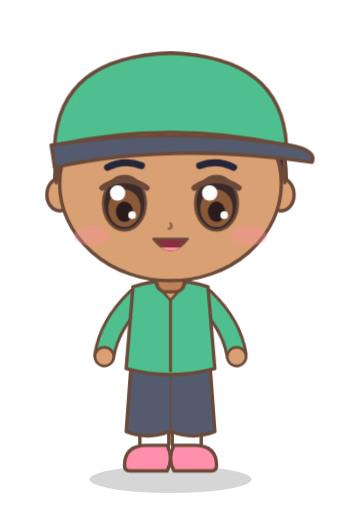
t = 0.00 s
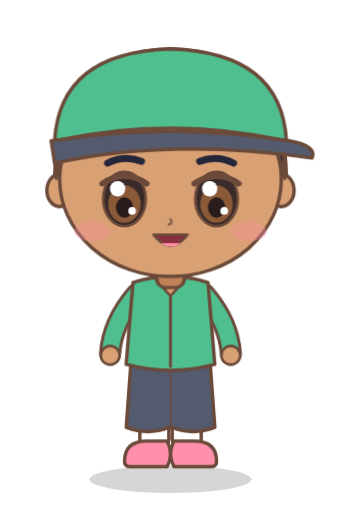
t = 0.50 s
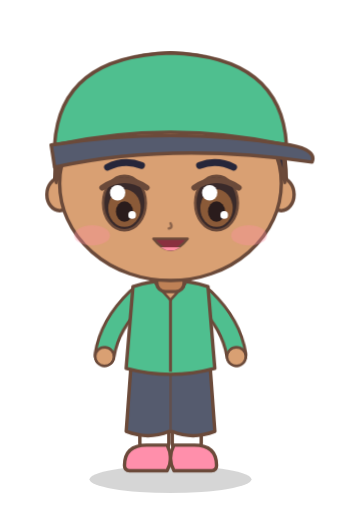
t = 1.50 s
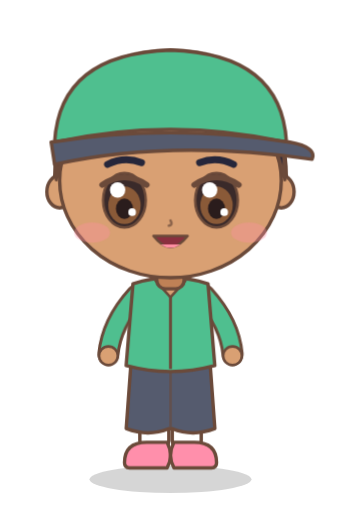
t = 2.00 s
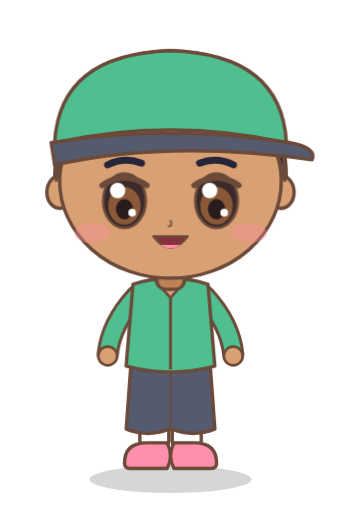
t = 2.84 s
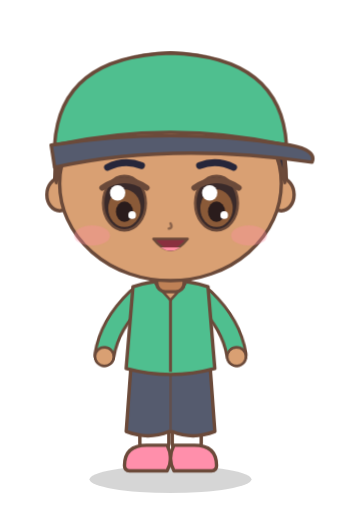
t = 3.26 s

The animated SVG that drew these frames (rendered in a browser with its animation timeline set to each time). Animation: 4 CSS @keyframes rules; one cycle of 4.00 s, repeats indefinitely.

<svg xmlns="http://www.w3.org/2000/svg" viewBox="0 0 400 600" width="400" height="600"><style>.eye{transform-box:fill-box;transform-origin:center;animation:b 4s infinite}@keyframes b{0%,92%,100%{transform:scaleY(1)}95%{transform:scaleY(.08)}}
.bob{animation:bob 1.6s ease-in-out infinite}@keyframes bob{0%,100%{transform:translateY(0)}50%{transform:translateY(-7px)}}
.arm-l{transform-origin:160px 350px;animation:al 1.6s ease-in-out infinite}.arm-r{transform-origin:240px 350px;animation:ar 1.6s ease-in-out infinite}
@keyframes al{0%,100%{transform:rotate(3deg)}50%{transform:rotate(-5deg)}}@keyframes ar{0%,100%{transform:rotate(-3deg)}50%{transform:rotate(5deg)}}</style><ellipse cx="200" cy="562" rx="95" ry="16" fill="#000" opacity="0.16"/><g class="bob"><path d="M64 222 Q62 66 200 62 Q338 66 336 222Z" fill="#26263a" stroke="#6b4a3a" stroke-width="4" stroke-linejoin="round" stroke-linecap="round"/><rect x="166" y="440" width="30" height="86" rx="13" fill="#d9a073" stroke="#6b4a3a" stroke-width="4" stroke-linejoin="round" stroke-linecap="round"/><rect x="204" y="440" width="30" height="86" rx="13" fill="#d9a073" stroke="#6b4a3a" stroke-width="4" stroke-linejoin="round" stroke-linecap="round"/><rect x="164" y="496" width="34" height="34" rx="10" fill="#fff" stroke="#6b4a3a" stroke-width="4" stroke-linejoin="round" stroke-linecap="round"/><rect x="202" y="496" width="34" height="34" rx="10" fill="#fff" stroke="#6b4a3a" stroke-width="4" stroke-linejoin="round" stroke-linecap="round"/><path d="M146 546 Q146 522 172 522 L196 522 Q204 538 196 552 L152 552 Q146 552 146 546Z" fill="#ff8fab" stroke="#6b4a3a" stroke-width="4" stroke-linejoin="round" stroke-linecap="round"/><path d="M254 546 Q254 522 228 522 L204 522 Q196 538 204 552 L248 552 Q254 552 254 546Z" fill="#ff8fab" stroke="#6b4a3a" stroke-width="4" stroke-linejoin="round" stroke-linecap="round"/><path d="M154 424 Q200 438 246 424 L252 506 Q226 516 202 506 L198 506 Q174 516 148 506Z" fill="#555b6e" stroke="#6b4a3a" stroke-width="4" stroke-linejoin="round" stroke-linecap="round"/><path d="M200 438 L200 504" stroke="#6b4a3a" stroke-width="3" opacity=".6"/><g class="arm-l"><path d="M160 350 Q130 382 126 418" fill="none" stroke="#6b4a3a" stroke-width="26" stroke-linecap="round"/><path d="M160 350 Q130 382 126 418" fill="none" stroke="#4fbf8f" stroke-width="19" stroke-linecap="round"/><circle cx="126" cy="420" r="11" fill="#d9a073" stroke="#6b4a3a" stroke-width="3" stroke-linejoin="round" stroke-linecap="round"/></g><g class="arm-r"><path d="M240 350 Q270 382 274 418" fill="none" stroke="#6b4a3a" stroke-width="26" stroke-linecap="round"/><path d="M240 350 Q270 382 274 418" fill="none" stroke="#4fbf8f" stroke-width="19" stroke-linecap="round"/><circle cx="274" cy="420" r="11" fill="#d9a073" stroke="#6b4a3a" stroke-width="3" stroke-linejoin="round" stroke-linecap="round"/></g><path d="M156 336 Q200 322 244 336 L252 432 Q200 446 148 432Z" fill="#4fbf8f" stroke="#6b4a3a" stroke-width="4" stroke-linejoin="round" stroke-linecap="round"/><path d="M200 332 L200 436" stroke="#6b4a3a" stroke-width="3.5"/><path d="M182 332 L200 352 L218 332" fill="#d9a073" stroke="#6b4a3a" stroke-width="3"/><path d="M184 332 Q200 346 216 332" fill="none" stroke="#6b4a3a" stroke-width="3.5" stroke-linecap="round"/><rect x="184" y="312" width="32" height="30" rx="10" fill="#bf8156" stroke="#6b4a3a" stroke-width="4" stroke-linejoin="round" stroke-linecap="round"/><ellipse cx="70" cy="228" rx="15" ry="19" fill="#d9a073" stroke="#6b4a3a" stroke-width="4" stroke-linejoin="round" stroke-linecap="round"/><ellipse cx="330" cy="228" rx="15" ry="19" fill="#d9a073" stroke="#6b4a3a" stroke-width="4" stroke-linejoin="round" stroke-linecap="round"/><ellipse cx="200" cy="215" rx="130" ry="114" fill="#d9a073" stroke="#6b4a3a" stroke-width="4" stroke-linejoin="round" stroke-linecap="round"/><g class="eye"><ellipse cx="146" cy="238" rx="25" ry="32" fill="#3a2a2a" stroke="#6b4a3a" stroke-width="3" stroke-linejoin="round" stroke-linecap="round"/><ellipse cx="146" cy="244" rx="19" ry="22" fill="#8a5a38"/><ellipse cx="146" cy="248" rx="10" ry="12" fill="#2a1c1c"/><circle cx="138" cy="226" r="9" fill="#fff"/><circle cx="155" cy="252" r="4.5" fill="#fff"/><path d="M120 220 Q146 202 172 220" fill="none" stroke="#6b4a3a" stroke-width="7" stroke-linecap="round"/></g><g class="eye"><ellipse cx="254" cy="238" rx="25" ry="32" fill="#3a2a2a" stroke="#6b4a3a" stroke-width="3" stroke-linejoin="round" stroke-linecap="round"/><ellipse cx="254" cy="244" rx="19" ry="22" fill="#8a5a38"/><ellipse cx="254" cy="248" rx="10" ry="12" fill="#2a1c1c"/><circle cx="246" cy="226" r="9" fill="#fff"/><circle cx="263" cy="252" r="4.5" fill="#fff"/><path d="M228 220 Q254 202 280 220" fill="none" stroke="#6b4a3a" stroke-width="7" stroke-linecap="round"/></g><ellipse cx="108" cy="276" rx="21" ry="12" fill="#ff8fa3" opacity="0.35"/><ellipse cx="292" cy="276" rx="21" ry="12" fill="#ff8fa3" opacity="0.35"/><path d="M200 262 Q203 267 198 268" fill="none" stroke="#6b4a3a" stroke-width="3" stroke-linecap="round" opacity=".7"/><path d="M180 280 Q200 306 220 280Z" fill="#8a2f3f" stroke="#6b4a3a" stroke-width="3" stroke-linejoin="round" stroke-linecap="round"/><path d="M188 290 Q200 298 212 290" fill="#ff8fa3"/><path d="M126 196 Q146 186 166 194 M234 194 Q254 186 274 196" fill="none" stroke="#26263a" stroke-width="8" stroke-linecap="round"/><path d="M66 214 Q64 80 200 76 Q336 80 334 214 Q322 160 296 142 Q250 172 200 140 Q150 168 104 146 Q76 168 66 214Z" fill="#26263a" stroke="#6b4a3a" stroke-width="4" stroke-linejoin="round" stroke-linecap="round"/><path d="M126 108 Q170 90 220 98" fill="none" stroke="#5a5a78" stroke-width="9" stroke-linecap="round" opacity=".8"/><path d="M64 170 Q70 66 200 62 Q330 66 336 170 Q200 140 64 170Z" fill="#4fbf8f" stroke="#6b4a3a" stroke-width="4" stroke-linejoin="round" stroke-linecap="round"/><path d="M60 170 Q200 148 340 170 Q372 176 366 190 Q200 166 64 196Z" fill="#555b6e" stroke="#6b4a3a" stroke-width="4" stroke-linejoin="round" stroke-linecap="round"/></g></svg>
